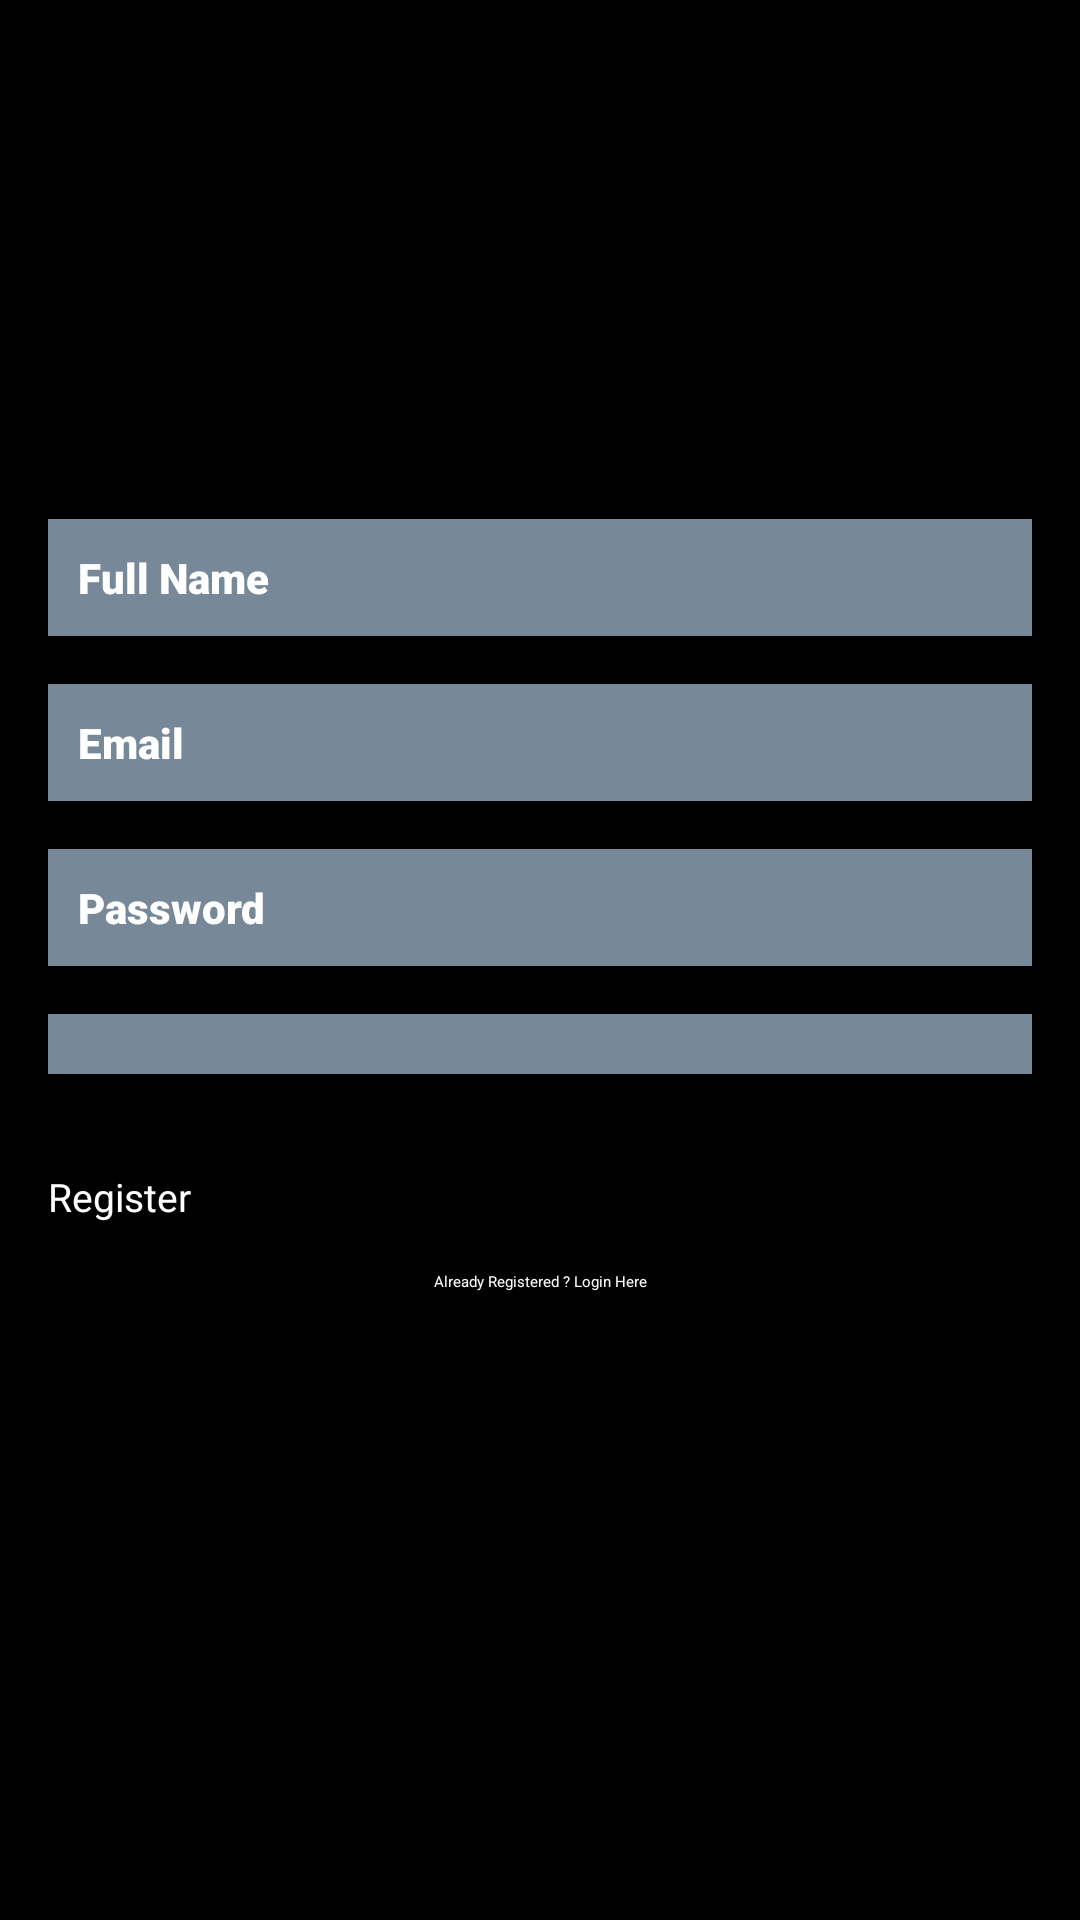

The Android layout XML behind this screen, and the referenced resources:
<!-- AndroidManifest.xml: application theme Theme.IWIMHub -->
<!-- res/layout/activity_register.xml -->
<?xml version="1.0" encoding="utf-8"?>
<androidx.constraintlayout.widget.ConstraintLayout xmlns:android="http://schemas.android.com/apk/res/android"
    xmlns:app="http://schemas.android.com/apk/res-auto"
    xmlns:tools="http://schemas.android.com/tools"
    android:layout_width="match_parent"
    android:layout_height="match_parent"
    android:background="@color/black"
    tools:context=".Register">

    <EditText
        android:id="@+id/fullName"
        style="@style/Widget.AppCompat.Light.AutoCompleteTextView"
        android:layout_width="0dp"
        android:layout_height="wrap_content"
        android:layout_marginStart="16dp"
        android:layout_marginEnd="16dp"
        android:layout_marginBottom="428dp"
        android:background="#778899"
        android:ems="10"
        android:fontFamily="sans-serif-black"
        android:hint="Full Name"
        android:inputType="textPersonName"
        android:padding="10dp"
        android:textColor="@color/white"
        android:textColorHint="@color/white"
        android:textSize="14sp"
        app:layout_constraintBottom_toBottomOf="parent"
        app:layout_constraintEnd_toEndOf="parent"
        app:layout_constraintHorizontal_bias="1.0"
        app:layout_constraintStart_toStartOf="parent" />

    <EditText
        android:id="@+id/Email"
        android:layout_width="0dp"
        android:layout_height="wrap_content"
        android:layout_marginStart="16dp"
        android:layout_marginTop="16dp"
        android:layout_marginEnd="16dp"
        android:ems="10"
        android:hint="Email"
        android:background="#778899"
        android:fontFamily="sans-serif-black"
        android:padding="10dp"
        android:textColor="@color/white"
        android:textColorHint="@color/white"
        android:textSize="14sp"
        android:inputType="textEmailAddress"
        app:layout_constraintEnd_toEndOf="parent"
        app:layout_constraintStart_toStartOf="parent"
        app:layout_constraintTop_toBottomOf="@+id/fullName" />

    <EditText
        android:id="@+id/password"
        android:layout_width="0dp"
        android:layout_height="wrap_content"
        android:layout_marginStart="16dp"
        android:layout_marginTop="16dp"
        android:layout_marginEnd="16dp"
        android:ems="10"
        android:inputType="textPassword"
        android:hint="Password"
        android:background="#778899"
        android:fontFamily="sans-serif-black"
        android:padding="10dp"
        android:textColor="@color/white"
        android:textColorHint="@color/white"
        android:textSize="14sp"
        app:layout_constraintEnd_toEndOf="parent"
        app:layout_constraintStart_toStartOf="parent"
        app:layout_constraintTop_toBottomOf="@+id/Email" />

    <Spinner
        android:id="@+id/users_spinner"
        android:layout_width="0dp"
        android:layout_height="wrap_content"
        android:layout_marginStart="16dp"
        android:layout_marginTop="16dp"
        android:layout_marginEnd="16dp"
        android:ems="10"
        android:background="#778899"
        android:fontFamily="sans-serif-black"
        android:textColor="@color/white"
        android:textColorHint="@color/white"
        android:padding="10dp"
        app:layout_constraintEnd_toEndOf="parent"
        app:layout_constraintStart_toStartOf="parent"
        app:layout_constraintTop_toBottomOf="@+id/password" />


    <Button
        android:id="@+id/regiserid"
        android:layout_width="0dp"
        android:layout_height="wrap_content"
        android:layout_marginStart="16dp"
        android:layout_marginTop="32dp"
        android:layout_marginEnd="16dp"
        android:textColor="@color/white"
        android:text="Register"
        android:textSize="13sp"
        app:backgroundTint="#F0264F"
        app:layout_constraintEnd_toEndOf="parent"
        app:layout_constraintStart_toStartOf="parent"
        app:layout_constraintTop_toBottomOf="@+id/users_spinner" />

    <TextView
        android:id="@+id/createText"
        android:layout_width="wrap_content"
        android:layout_height="wrap_content"
        android:layout_marginTop="16dp"
        android:text="Already Registered ? Login Here"
        android:textColor="#FAFAF8"
        app:layout_constraintEnd_toEndOf="parent"
        app:layout_constraintStart_toStartOf="parent"
        app:layout_constraintTop_toBottomOf="@+id/regiserid" />

    <ProgressBar
        android:id="@+id/progressBar"
        style="?android:attr/progressBarStyle"
        android:layout_width="wrap_content"
        android:layout_height="wrap_content"
        android:visibility="invisible"
        app:layout_constraintBottom_toBottomOf="parent"
        app:layout_constraintEnd_toEndOf="parent"
        app:layout_constraintStart_toStartOf="parent"
        app:layout_constraintTop_toBottomOf="@+id/createText"
        app:layout_constraintVertical_bias="0.26" />




</androidx.constraintlayout.widget.ConstraintLayout>
<!-- resources referenced by this layout -->
<resources>

  <!-- not gathered from this repository: default colours our renderer supplied (Android Studio template values) -->
  <color name="black">#FF000000</color>
  <color name="white">#FFFFFFFF</color>
</resources>
